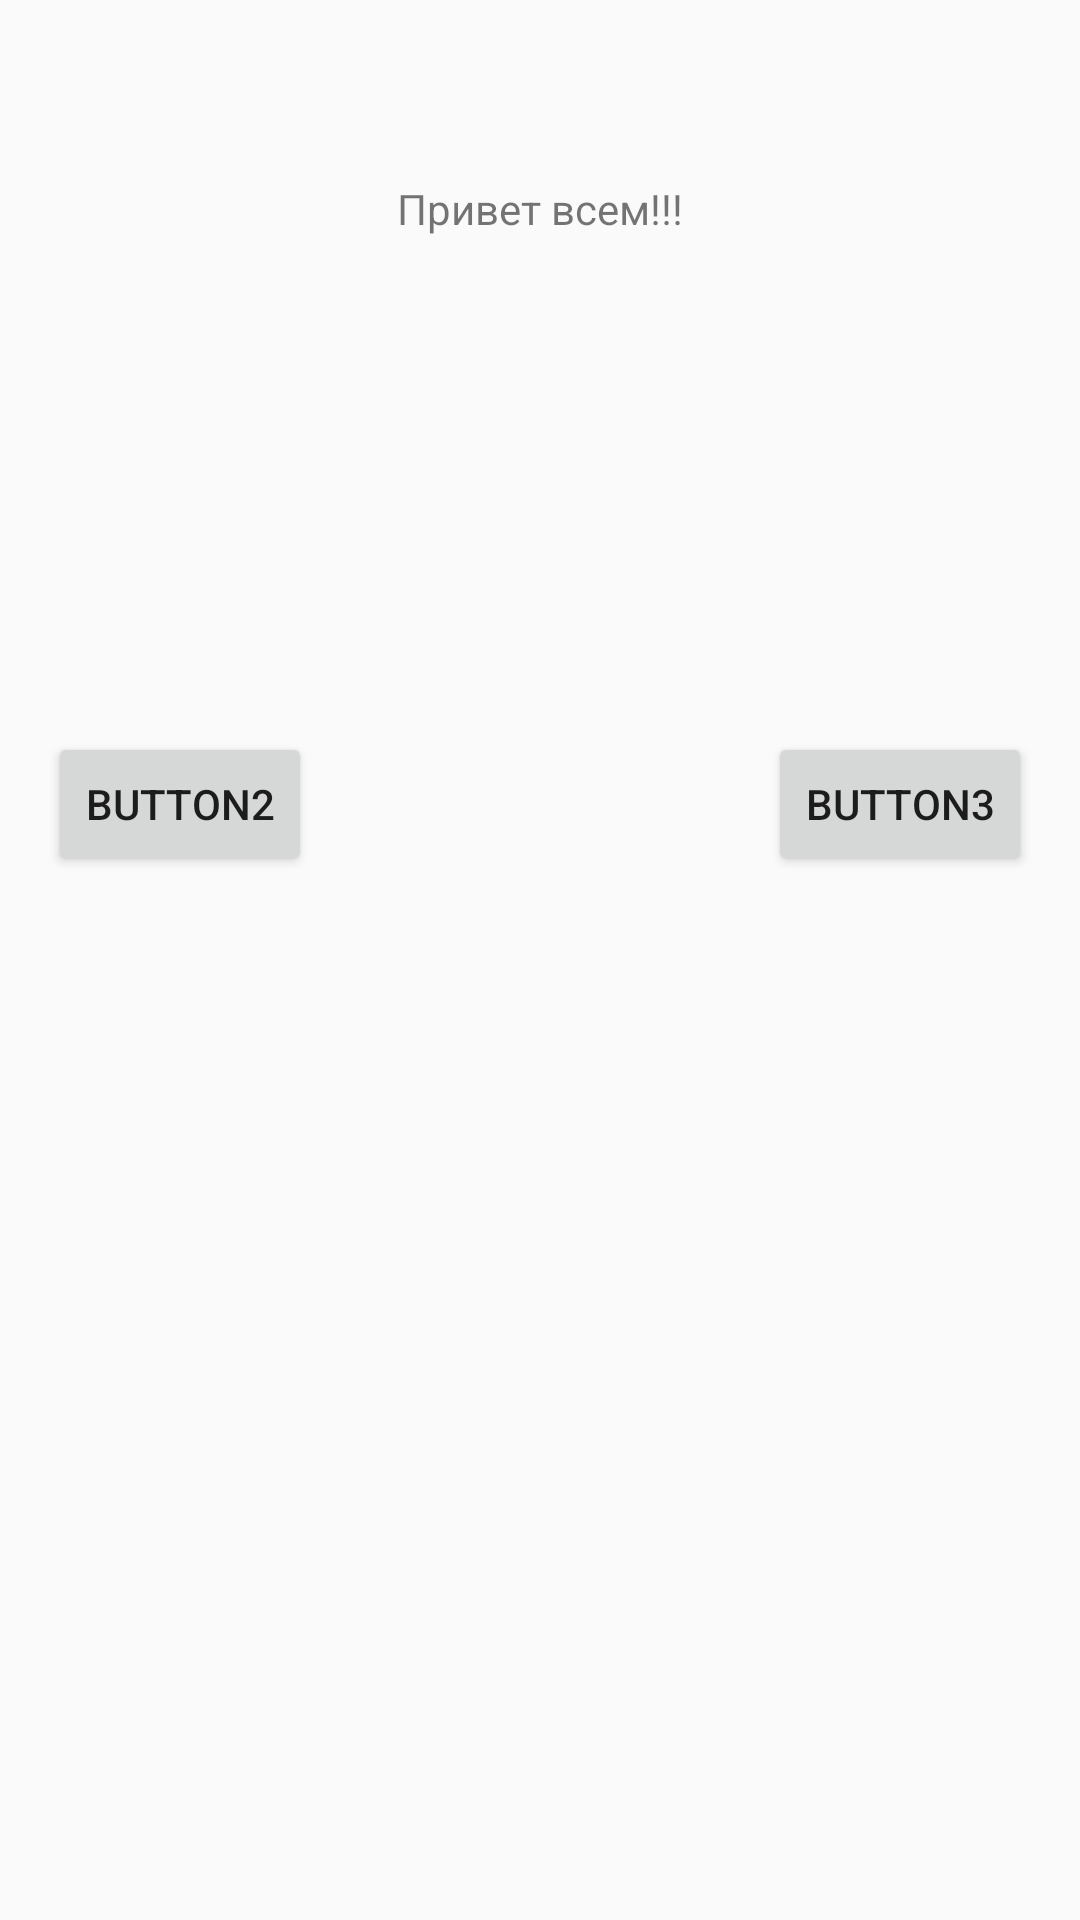

Produce the Android XML layout that renders to this screen, including the resource entries it uses.
<!-- AndroidManifest.xml: application theme AppTheme -->
<!-- res/layout/activity_fire_base_test.xml -->
<?xml version="1.0" encoding="utf-8"?>
<RelativeLayout xmlns:android="http://schemas.android.com/apk/res/android"
    xmlns:tools="http://schemas.android.com/tools"
    android:id="@+id/activity_fire_base_test"
    android:layout_width="match_parent"
    android:layout_height="match_parent"
    android:paddingBottom="@dimen/activity_vertical_margin"
    android:paddingLeft="@dimen/activity_horizontal_margin"
    android:paddingRight="@dimen/activity_horizontal_margin"
    android:paddingTop="@dimen/activity_vertical_margin"
    tools:context="ru.novil.sergey.navigationdraweractivity.ru.novil.sergey.academegtruestories.FireBaseTest">

    <TextView
        android:text="Привет всем!!!"
        android:layout_width="wrap_content"
        android:layout_height="wrap_content"
        android:layout_alignParentTop="true"
        android:layout_centerHorizontal="true"
        android:layout_marginTop="44dp"
        android:id="@+id/textView" />

    <Button
        android:text="Button2"
        android:layout_width="wrap_content"
        android:layout_height="wrap_content"
        android:layout_below="@+id/textView"
        android:layout_alignParentLeft="true"
        android:layout_alignParentStart="true"
        android:layout_marginTop="165dp"
        android:id="@+id/button2" />

    <Button
        android:text="Button3"
        android:layout_width="wrap_content"
        android:layout_height="wrap_content"
        android:layout_alignTop="@+id/button2"
        android:layout_alignParentRight="true"
        android:layout_alignParentEnd="true"
        android:id="@+id/button3" />
</RelativeLayout>
<!-- resources referenced by this layout -->
<resources>
  <dimen name="activity_horizontal_margin">16dp</dimen>
  <dimen name="activity_vertical_margin">16dp</dimen>
  <style name="AppTheme" parent="Theme.AppCompat.Light.DarkActionBar">
          
          <item name="colorPrimary">@color/colorGrayLight</item>
          <item name="colorPrimaryDark">@color/colorGrayLight</item>
          <item name="colorAccent">@color/colorAccent</item>
      </style>
  <color name="colorGrayLight">#363535</color>
  <color name="colorAccent">#FF4081</color>
</resources>
